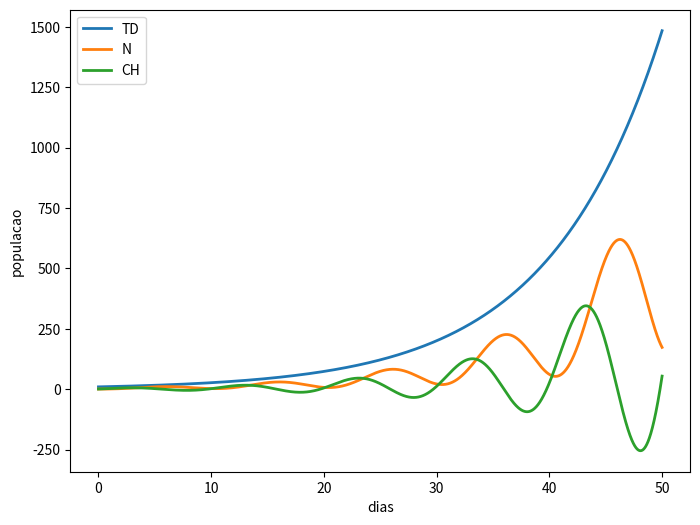

Write the Python code that produced this figure.
# -*- coding: utf-8 -*-

import numpy as np
import matplotlib.pyplot as plt
import pandas as pd

def ode_system(t, u, constants):
    """
    system of first order differential equations
    t: discrete time step value
    y: state vector (vetor das variaveis/populacoes do modelo)
    """
    beta    = constants[0]
    theta   = constants[1]
    delta   = constants[2]
    sigma   = constants[3]
    mu      = constants[4]

    N  = u[0]
    CH = u[1]
    TD = u[2]
    
    dTDdt = beta*N
    dNdt = theta*TD + delta*CH - beta*N
    dCHdt = sigma*N - mu*CH

    return np.array([dTDdt, dNdt, dCHdt])

def rk4(f, tk, _uk, _dt=0.01, **kwargs):
    """
    single-step fourth-order numerical integration (RK4) method
    f: system of first order ODEs
    tk: current time step
    _uk: current state vector [y1, y2, y3, ...]
    _dt: discrete time step size
    **kwargs: additional parameters for ODE system
    returns: y evaluated at time k+1
    """
    # evaluate derivative at several stages within time interval
    k1 = f(tk, _uk, **kwargs)
    k2 = f(tk + _dt / 2, _uk + (k1 * (_dt / 2)), **kwargs)
    k3 = f(tk + _dt / 2, _uk + (k2 * (_dt / 2)), **kwargs)
    k4 = f(tk + _dt, _uk + (k3 * _dt), **kwargs)

    # return an average of the derivative over tk, tk + dt
    return _uk + (_dt / 6) * (k1 + (2 * k2) + (2 * k3) + k4)

def euler(f, tk, _uk, _dt=0.001, **kwargs):
    """
    single-step explicit method
    func: system of first order ODEs
    tk: current time step
    _uk: current state vector [y1, y2, y3, ...]
    _dt: discrete time step size
    **kwargs: additional parameters for ODE system
    returns: y evaluated at time k+1
    """
    return _uk + _dt*f(tk, _uk, **kwargs)

def solveSystem(time, dt, y0, method):
    t = 0
    yk = y0
    state = []
    parameters = [0.1, 0.5, 0.2, 0.3, 0.8]

    if method == "euler":
        for t in time:
            state.append(yk)
            yk = euler(ode_system, t, yk, dt, constants=parameters)

    elif method == "rk4":
        for t in time:
            state.append(yk)
            yk = rk4(ode_system, t, yk, dt, constants=parameters)

    return np.array(state)

def save(time, state, names):
    df = pd.DataFrame(state, columns = names)
    df.insert(0, 'time', time)
    df.to_csv('results.csv', float_format='%.5f', sep=',')

def plot(time, state, names):
    fig, ax = plt.subplots()
    fig.set_size_inches(8, 6)
    for i in range(len(names)):
        ax.plot(time, state[:, i], label=names[i], linewidth='2')

    #time2 = np.arange(0, tfinal + 0.001, 0.001)
    #sol = np.exp(r*time2)
    #ax.plot(time2, sol, label='solucao analitica', linewidth='2')
    ax.set(xlabel='dias', ylabel='populacao')
    plt.legend(loc='best')
    fig.savefig('exponencial.png', format='png')
    plt.show()

if __name__ == "__main__":
    names = ['TD', 'N', 'CH']
    dt = 0.01
    tfinal = 50
    time = np.arange(0, tfinal + dt, dt)
    initial_condition = np.array([10, 1, 1])

    result = solveSystem(time, dt, initial_condition, "rk4")
    save(time, result, names)
    plot(time, result, names)